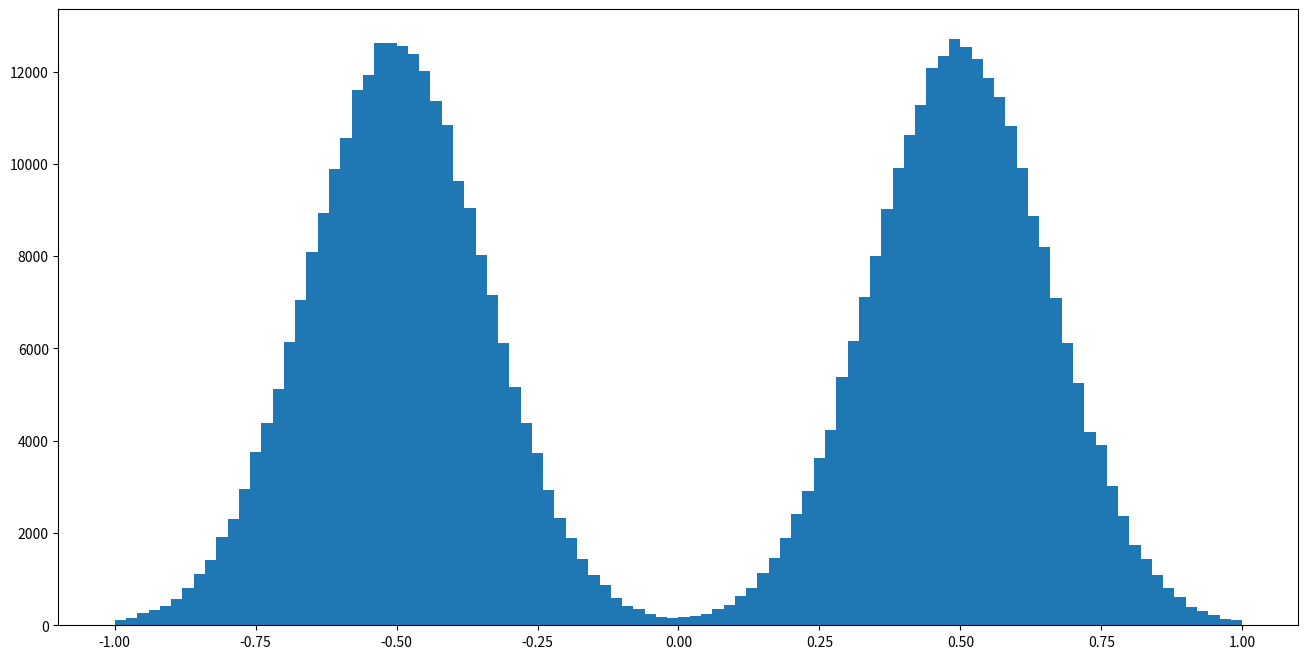

Write the Python code that produced this figure. (Note: this script raises an exception after producing the figure.)
'''
d X = [tan(-pi/2*x) + sign(x)] dt + |1-|x||^alpha X dw
方程参数: X0,b,sigma
时间参数：T
格式参数：h
'''
import numpy as np
import matplotlib.pyplot as plt
import pandas as pd

class Method():
    def __init__(self):
        self.num = int(5e5)
        self.X0 =  [0.5] * (self.num//2) + [-0.5] * (self.num//2)
        self.alpha = 0.5
            
        self.M1 = []
        self.M2 = []
        
    def sample(self , X, h):
        Brown = np.random.normal(0 , 1, self.num) * np.sqrt(h)
        newX = []
        for idx,x in enumerate(X):
            a = np.tan(-np.pi/2*x) + np.sign(x)
            b = (1-np.abs(x)) ** self.alpha
            newx = x + a*h + b*Brown[idx]
            if newx >= 1:
                newX.append((x+1)/2)
            elif newx <= -1:
                newX.append((x-1)/2)
            else:
                newX.append(newx)
        
        return newX
    
    def test(self):
        X = self.X0
        h = 0.1
        
        flag = 0
        for i in range(10):
            h /= 2
            M = int(np.power(2,i))
            for j in range(M):
                newX = self.sample(X,h)
                tmp1 = np.sum(np.abs( np.sort(X)-np.sort(newX) )) / self.num
                tmp2 = np.sum( (np.sort(X)-np.sort(newX))**2 ) / self.num
                print(flag,i,j,h,tmp1,tmp2)
                self.M1.append(tmp1)
                self.M2.append(tmp2)
                X = newX
                if flag % 20 == 0:
                    plt.figure(figsize=(16,8))
                    plt.hist(newX,bins = 100)
                    plt.savefig('C:/Users/<user>/Desktop/我的坚果云/研三上/.毕业设计/images/6.2/measure/' + str(i) 
                                + '.' + str(j) + '.png')
                    plt.show()
                    out = pd.DataFrame({'M1':self.M1 , 'M2':self.M2})
                    out.to_csv('./6.2.result2.csv')
                flag += 1
        return X
m = Method()
X = m.test()





